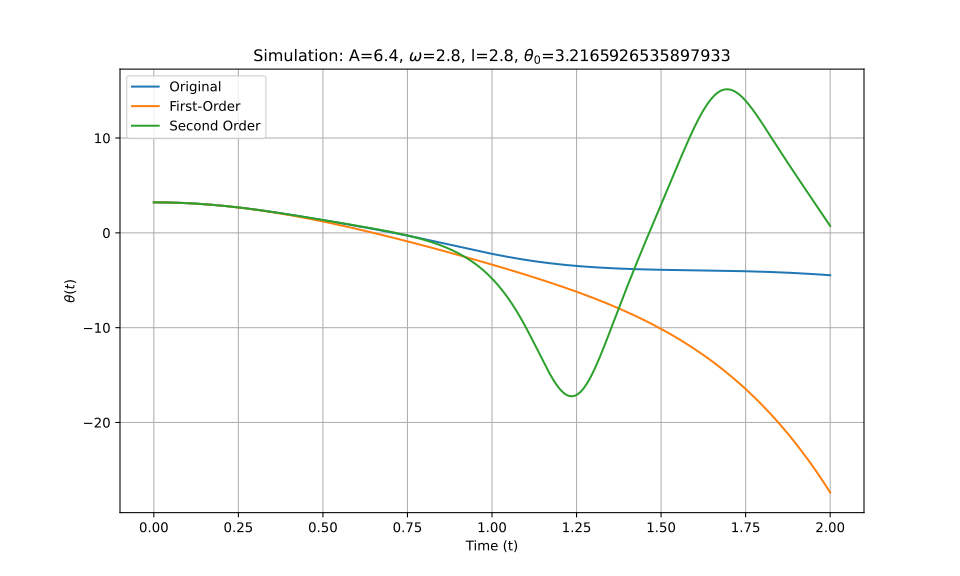

Source data for this figure (header and first rows):
t_eval, Equation_1, Equation_2, Equation_3
0.0, 3.217, 3.217, 3.217
0.002002, 3.217, 3.217, 3.217
0.004004, 3.216, 3.216, 3.216
0.006006, 3.216, 3.216, 3.216
0.008008, 3.216, 3.216, 3.216
0.01001, 3.216, 3.216, 3.216
0.01201, 3.215, 3.215, 3.215
0.01401, 3.215, 3.215, 3.215
0.01602, 3.214, 3.214, 3.214
0.01802, 3.214, 3.214, 3.214
0.02002, 3.213, 3.213, 3.213
0.02202, 3.212, 3.212, 3.212
0.02402, 3.212, 3.211, 3.212
0.02603, 3.211, 3.211, 3.211
0.02803, 3.21, 3.21, 3.21
0.03003, 3.209, 3.209, 3.209
0.03203, 3.208, 3.208, 3.208
0.03403, 3.206, 3.206, 3.206
0.03604, 3.205, 3.205, 3.205
0.03804, 3.204, 3.204, 3.204
0.04004, 3.202, 3.202, 3.202
0.04204, 3.201, 3.201, 3.201
0.04404, 3.2, 3.199, 3.2
0.04605, 3.198, 3.198, 3.198
0.04805, 3.196, 3.196, 3.196
0.05005, 3.195, 3.194, 3.195
0.05205, 3.193, 3.193, 3.193
0.05405, 3.191, 3.191, 3.191
0.05606, 3.189, 3.189, 3.189
0.05806, 3.187, 3.187, 3.187
0.06006, 3.185, 3.185, 3.185
0.06206, 3.183, 3.183, 3.183
0.06406, 3.181, 3.18, 3.181
0.06607, 3.178, 3.178, 3.178
0.06807, 3.176, 3.176, 3.176
0.07007, 3.173, 3.173, 3.173
0.07207, 3.171, 3.171, 3.171
0.07407, 3.168, 3.168, 3.168
0.07608, 3.166, 3.166, 3.166
0.07808, 3.163, 3.163, 3.163
0.08008, 3.16, 3.16, 3.16
0.08208, 3.157, 3.157, 3.157
0.08408, 3.154, 3.154, 3.154
0.08609, 3.151, 3.151, 3.151
0.08809, 3.148, 3.148, 3.148
0.09009, 3.145, 3.145, 3.145
0.09209, 3.142, 3.142, 3.142
0.09409, 3.139, 3.139, 3.139
0.0961, 3.135, 3.135, 3.135
0.0981, 3.132, 3.132, 3.132
0.1001, 3.129, 3.128, 3.129
0.1021, 3.125, 3.125, 3.125
0.1041, 3.121, 3.121, 3.121
0.1061, 3.118, 3.118, 3.118
0.1081, 3.114, 3.114, 3.114
0.1101, 3.11, 3.11, 3.11
0.1121, 3.106, 3.106, 3.106
0.1141, 3.102, 3.102, 3.102
0.1161, 3.098, 3.098, 3.098
0.1181, 3.094, 3.094, 3.094
... 940 more rows
